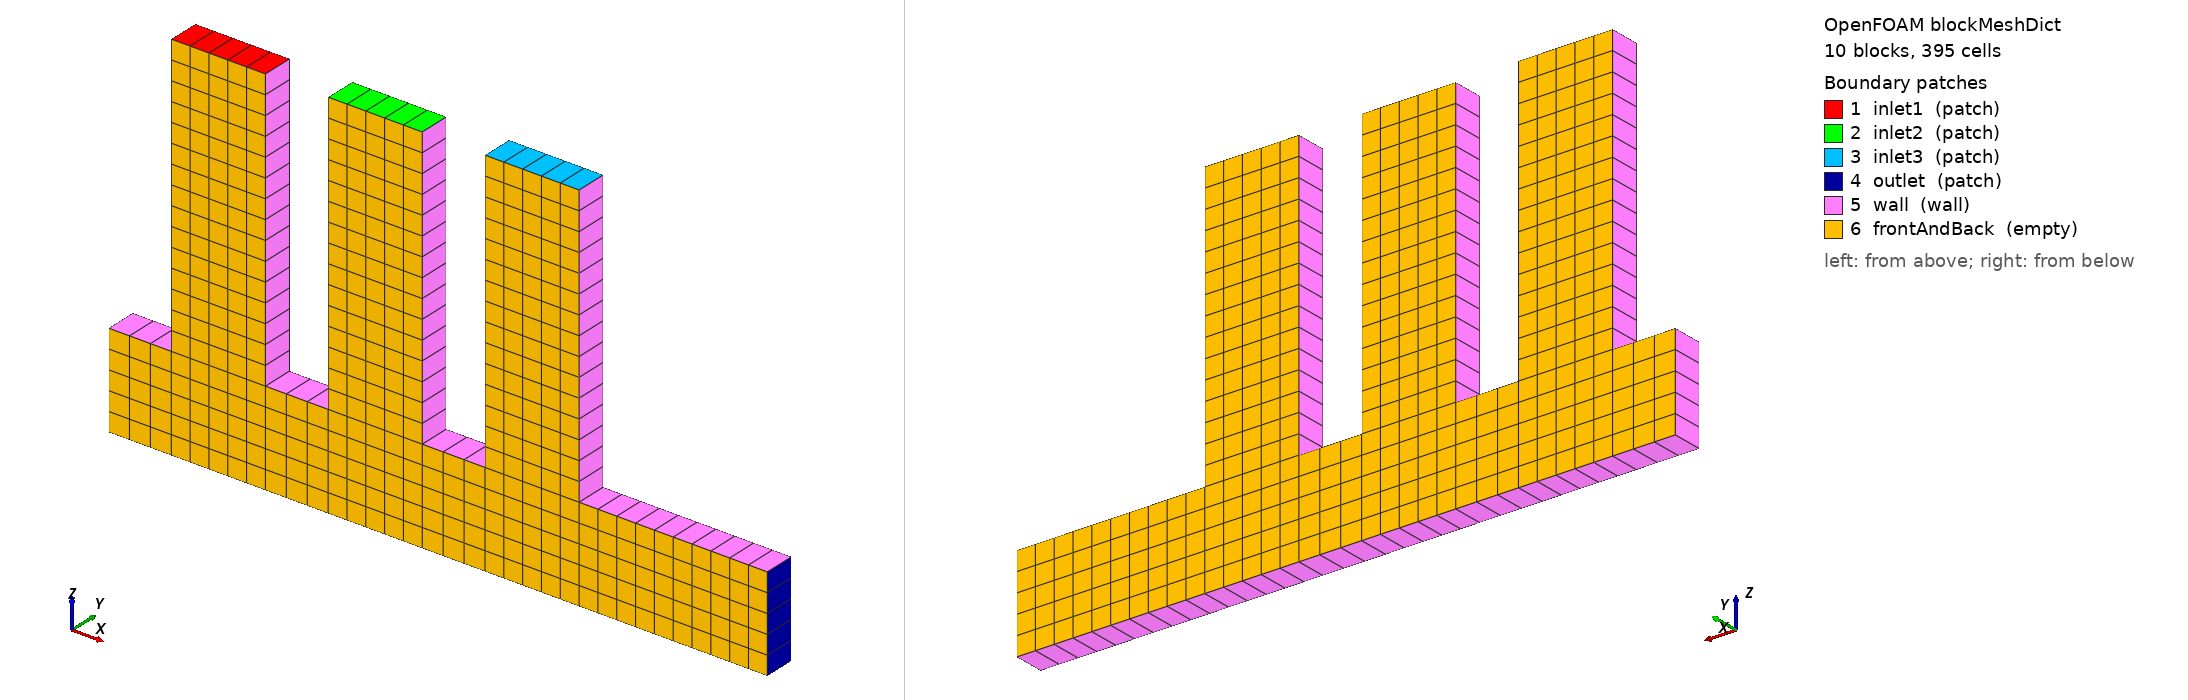

OpenFOAM case: the mesh blockMesh builds from blockMeshDict, 10 block(s), 395 cells. Boundary patches (legend numbers): 1 inlet1 (patch), 2 inlet2 (patch), 3 inlet3 (patch), 4 outlet (patch), 5 wall (wall), 6 frontAndBack (empty). Left view from above one corner, right view from below the opposite corner. Boundary conditions: 5 field file(s) under 0/; 6 of 6 drawn patches have an entry in a shipped field file.

=== system/blockMeshDict ===
FoamFile { format ascii; class dictionary; object blockMeshDict; }

scale 1;

vertices
(
    // y=0 layer
    ( 0.00  0     0.00 )  //  0
    ( 0.02  0     0.00 )  //  1
    ( 0.05  0     0.00 )  //  2
    ( 0.07  0     0.00 )  //  3
    ( 0.10  0     0.00 )  //  4
    ( 0.12  0     0.00 )  //  5
    ( 0.15  0     0.00 )  //  6
    ( 0.21  0     0.00 )  //  7
    ( 0.00  0     0.03 )  //  8
    ( 0.02  0     0.03 )  //  9
    ( 0.05  0     0.03 )  // 10
    ( 0.07  0     0.03 )  // 11
    ( 0.10  0     0.03 )  // 12
    ( 0.12  0     0.03 )  // 13
    ( 0.15  0     0.03 )  // 14
    ( 0.21  0     0.03 )  // 15
    ( 0.02  0     0.12 )  // 16 inlet1 top-left
    ( 0.05  0     0.12 )  // 17 inlet1 top-right
    ( 0.07  0     0.12 )  // 18 inlet2 top-left
    ( 0.10  0     0.12 )  // 19 inlet2 top-right
    ( 0.12  0     0.12 )  // 20 inlet3 top-left
    ( 0.15  0     0.12 )  // 21 inlet3 top-right
    // y=0.01 layer
    ( 0.00  0.01  0.00 )  // 22
    ( 0.02  0.01  0.00 )  // 23
    ( 0.05  0.01  0.00 )  // 24
    ( 0.07  0.01  0.00 )  // 25
    ( 0.10  0.01  0.00 )  // 26
    ( 0.12  0.01  0.00 )  // 27
    ( 0.15  0.01  0.00 )  // 28
    ( 0.21  0.01  0.00 )  // 29
    ( 0.00  0.01  0.03 )  // 30
    ( 0.02  0.01  0.03 )  // 31
    ( 0.05  0.01  0.03 )  // 32
    ( 0.07  0.01  0.03 )  // 33
    ( 0.10  0.01  0.03 )  // 34
    ( 0.12  0.01  0.03 )  // 35
    ( 0.15  0.01  0.03 )  // 36
    ( 0.21  0.01  0.03 )  // 37
    ( 0.02  0.01  0.12 )  // 38
    ( 0.05  0.01  0.12 )  // 39
    ( 0.07  0.01  0.12 )  // 40
    ( 0.10  0.01  0.12 )  // 41
    ( 0.12  0.01  0.12 )  // 42
    ( 0.15  0.01  0.12 )  // 43
);

blocks
(
    // B0: header left cap  x=[0,0.02] z=[0,0.03]
    hex ( 0  1 23 22   8  9 31 30) ( 3 1  5) simpleGrading (1 1 1)
    // B1: header under inlet1  x=[0.02,0.05] z=[0,0.03]
    hex ( 1  2 24 23   9 10 32 31) ( 5 1  5) simpleGrading (1 1 1)
    // B2: header gap 1-2  x=[0.05,0.07] z=[0,0.03]
    hex ( 2  3 25 24  10 11 33 32) ( 3 1  5) simpleGrading (1 1 1)
    // B3: header under inlet2  x=[0.07,0.10] z=[0,0.03]
    hex ( 3  4 26 25  11 12 34 33) ( 5 1  5) simpleGrading (1 1 1)
    // B4: header gap 2-3  x=[0.10,0.12] z=[0,0.03]
    hex ( 4  5 27 26  12 13 35 34) ( 3 1  5) simpleGrading (1 1 1)
    // B5: header under inlet3  x=[0.12,0.15] z=[0,0.03]
    hex ( 5  6 28 27  13 14 36 35) ( 5 1  5) simpleGrading (1 1 1)
    // B6: outlet pipe  x=[0.15,0.21] z=[0,0.03]
    hex ( 6  7 29 28  14 15 37 36) (10 1  5) simpleGrading (1 1 1)
    // B7: inlet pipe 1  x=[0.02,0.05] z=[0.03,0.12]
    hex ( 9 10 32 31  16 17 39 38) ( 5 1 15) simpleGrading (1 1 1)
    // B8: inlet pipe 2  x=[0.07,0.10] z=[0.03,0.12]
    hex (11 12 34 33  18 19 41 40) ( 5 1 15) simpleGrading (1 1 1)
    // B9: inlet pipe 3  x=[0.12,0.15] z=[0.03,0.12]
    hex (13 14 36 35  20 21 43 42) ( 5 1 15) simpleGrading (1 1 1)
);

edges ();

boundary
(
    inlet1 { type patch; faces ( (16 17 39 38) ); }
    inlet2 { type patch; faces ( (18 19 41 40) ); }
    inlet3 { type patch; faces ( (20 21 43 42) ); }

    outlet { type patch; faces ( (7 29 37 15) ); }

    wall
    {
        type wall;
        faces
        (
            // header bottom (z=0)
            (0 22 23 1)  (1 23 24 2)  (2 24 25 3)
            (3 25 26 4)  (4 26 27 5)  (5 27 28 6)  (6 28 29 7)
            // header left end (x=0)
            (0 8 30 22)
            // header top exposed (above left-cap, gaps, outlet-top)
            (8  9 31 30)   // B0 top
            (10 11 33 32)  // B2 gap top
            (12 13 35 34)  // B4 gap top
            (14 15 37 36)  // B6 outlet top
            // inlet pipe 1 sides
            ( 9 16 38 31)  // left  (-x)
            (10 32 39 17)  // right (+x)
            // inlet pipe 2 sides
            (11 18 40 33)  // left  (-x)
            (12 34 41 19)  // right (+x)
            // inlet pipe 3 sides
            (13 20 42 35)  // left  (-x)
            (14 36 43 21)  // right (+x)
        );
    }

    frontAndBack
    {
        type empty;
        faces
        (
            // y=0 faces
            ( 0  1  9  8)  ( 1  2 10  9)  ( 2  3 11 10)
            ( 3  4 12 11)  ( 4  5 13 12)  ( 5  6 14 13)  ( 6  7 15 14)
            ( 9 10 17 16)  (11 12 19 18)  (13 14 21 20)
            // y=0.01 faces
            (22 30 31 23)  (23 31 32 24)  (24 32 33 25)
            (25 33 34 26)  (26 34 35 27)  (27 35 36 28)  (28 36 37 29)
            (31 38 39 32)  (33 40 41 34)  (35 42 43 36)
        );
    }
);

mergePatchPairs ();


=== system/controlDict ===
FoamFile { format ascii; class dictionary; object controlDict; }
solver          incompressibleFluid;
startFrom       startTime;
startTime       0;
stopAt          endTime;
endTime         500;
deltaT          1;
writeControl    timeStep;
writeInterval   100;
purgeWrite      2;
writeFormat     ascii;
writePrecision  6;
writeCompression off;
runTimeModifiable true;


=== 0/U ===
FoamFile { format ascii; class volVectorField; object U; }
dimensions      [0 1 -1 0 0 0 0];
internalField   uniform (0 0 0);
boundaryField
{
    inlet1 { type fixedValue; value uniform (0 0 -1); }
    inlet2 { type fixedValue; value uniform (0 0 -1); }
    inlet3 { type fixedValue; value uniform (0 0 -1); }
    outlet { type pressureInletOutletVelocity; value uniform (0 0 0); }
    wall   { type noSlip; }
    frontAndBack { type empty; }
}


=== 0/epsilon ===
FoamFile { format ascii; class volScalarField; object epsilon; }
dimensions      [0 2 -3 0 0 0 0];
internalField   uniform 0.000695;
boundaryField
{
    inlet1 { type fixedValue; value uniform 0.000695; }
    inlet2 { type fixedValue; value uniform 0.000695; }
    inlet3 { type fixedValue; value uniform 0.000695; }
    outlet { type zeroGradient; }
    wall   { type epsilonWallFunction; value uniform 0.000695; }
    frontAndBack { type empty; }
}


=== 0/k ===
FoamFile { format ascii; class volScalarField; object k; }
dimensions      [0 2 -2 0 0 0 0];
internalField   uniform 0.00375;
boundaryField
{
    inlet1 { type fixedValue; value uniform 0.00375; }
    inlet2 { type fixedValue; value uniform 0.00375; }
    inlet3 { type fixedValue; value uniform 0.00375; }
    outlet { type zeroGradient; }
    wall   { type kqRWallFunction; value uniform 0.00375; }
    frontAndBack { type empty; }
}


=== 0/nut ===
FoamFile { format ascii; class volScalarField; object nut; }
dimensions      [0 2 -1 0 0 0 0];
internalField   uniform 0;
boundaryField
{
    inlet1 { type calculated; value uniform 0; }
    inlet2 { type calculated; value uniform 0; }
    inlet3 { type calculated; value uniform 0; }
    outlet { type calculated; value uniform 0; }
    wall   { type nutkWallFunction; value uniform 0; }
    frontAndBack { type empty; }
}


=== 0/p ===
FoamFile { format ascii; class volScalarField; object p; }
dimensions      [0 2 -2 0 0 0 0];
internalField   uniform 0;
boundaryField
{
    inlet1 { type zeroGradient; }
    inlet2 { type zeroGradient; }
    inlet3 { type zeroGradient; }
    outlet { type fixedValue; value uniform 0; }
    wall   { type zeroGradient; }
    frontAndBack { type empty; }
}
